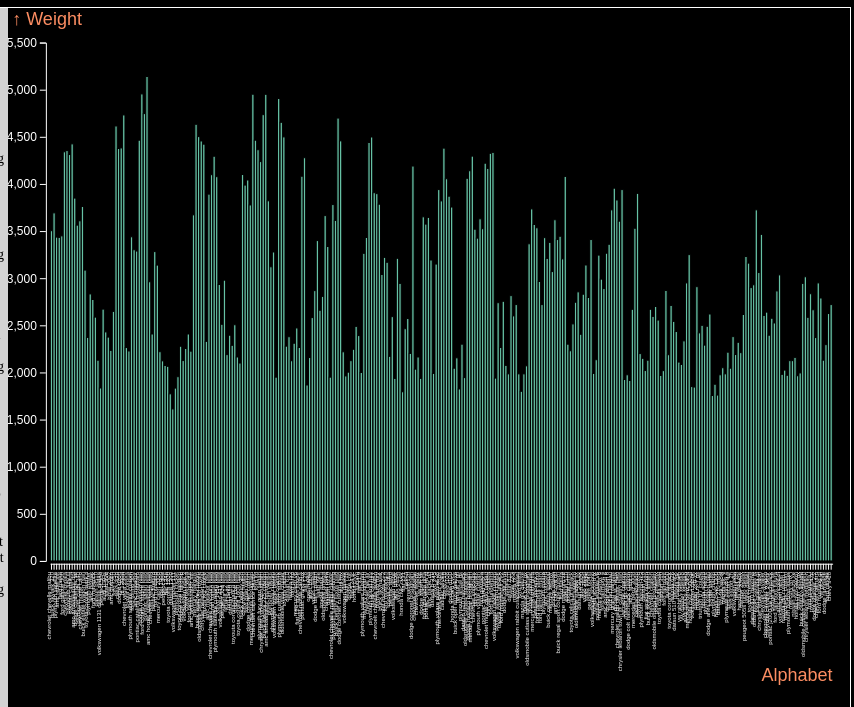
D3 v5 page, settled after 480 driven frames (8 s of simulated time); the page loaded 1 data file(s).


// ── js/main.js
var App = App || {};

(function() {

	App.models = {};
	App.views = {};
	App.targetID = '#displayPane';

	App.init = function(id, descId, instructionsId) {
		var selectedEle = document.getElementById(id),
			descEle = document.getElementById(descId),
			instructionsEle = document.getElementById(instructionsId),
			descText = 'Possible tasks include:<br><ol>',
			instructionsText = '<ul>';

		descText += '<li>Order bars in any order of your preference.</li>'
		descText += '<li>Order all bars in ascending/descending order.</li>'
		descText += '<li>Make a selection of few neighbouring bars. Order all the selected bars in ascending/descending order.</li>'
		descText += '<li>Make a selection of few non-neighbouring bars. Order all the selected bars in ascending/descending order.</li>'
		
		instructionsText += '<li>Drag a bar directly to reposition it. </li>'
		instructionsText += '<li><B>Soritng:</B> Drag the tallest bar to right/left most boundary to sort in ascending/descending order.</li>';
		instructionsText += '<li><B>Selections:</B> Click a bar to select it. Click any where else to clear the selection. Use the tallest bar in the selection to reorder only the selected bars.</li>';
		
		descText += '</ol>';
		instructionsText += '</ul>';

		descEle.innerHTML = descText;
		instructionsEle.innerHTML = instructionsText;

		App.models.data = new DataModel();
		App.views.simpleBarChartView = new SimpleBarChartView(App.targetID)
		
		App.models.data.loadSimpleBarChartData().then(data => {
			App.views.simpleBarChartView.data(App.models.data.getSimpleBarChartData()).draw();
		})
	}

	function clearView() {
		if (App.views.simpleBarChartView) App.views.simpleBarChartView.clear();
	}

})();
// ── js/model/dataModel.js
"use strict"

var App = App || {};

let DataModel = function() {
    let self = {
        simpleBarData: [],
    };

    function loadSimpleBarChartData() {
        return d3.csv("./data/cars.csv", {credentials: 'same-origin'})
            .then(l => {
                self.simpleBarData = Array.from(new Set(l.map(a => a.Model)))
                                    .map(id => {
                                        return l.find(a => a.Model === id)
                                    })
                self.simpleBarData = self.simpleBarData.filter(d => d.Model!="");
            })
    }

    // Method that returns the dataset to caller
    function getSimpleBarChartData() {
        return deepCopy(self.simpleBarData);
    }

    function deepCopy(obj) {
        var output, v, key;
        output = Array.isArray(obj) ? [] : {};
        for (key in obj) {
            v = obj[key];
            output[key] = (typeof v === "object") ? deepCopy(v) : v;
        }
        return output;
    }

    return {
        loadSimpleBarChartData,
        getSimpleBarChartData,
    };
}
// ── js/view/simpleBarChart.js
// View to handle creation of a bar chart and the interactions on it

/* Authors: Bharat Kale <bkale@niu.edu>
			
   Version: 1.0.0
   Date: 04-10-2020
*/
"use strict"

var App = App || {};

let SimpleBarChartView = function(targetID) {
	let self = {
		targetID: "",
		target: null,
		totalWidth: "",
		totalHeight: "",
		width: "",
		height: "",
		margin: "",
		data: null,
		targetSvg: null,
		targetEle: null,

		xScale: d3.scaleBand(),
		yScale: d3.scaleLinear(),
		xAxis: null,
		yAxis: null,
		rects: null,

		order: null,
		selection: [],
		xAttr: "Model",
		yAttr: "Weight",
		// xAttr: "letter",
		// yAttr: "frequency",
	}

	init();

	function init() {
		self.targetID = targetID;
	}

	function data(data) {
		self.data=data;
		return this;
	}

	function draw() {
		initTarget();

		self.order = new SimpleBarChartOrdering();
		self.rects = self.targetEle.selectAll('g')
						.data(self.data)
						.enter().append("rect")
							.attr("transform", (d) => {
									return `translate(${self.xScale(d[self.xAttr])},${self.yScale(d[self.yAttr])})`;
								})
							.attr("id", d => `bar_${d[self.xAttr]}`)
							.attr("class", "barRect")
							.attr("height", d => self.yScale(0) - self.yScale(d[self.yAttr]))
							.attr("width", self.xScale.bandwidth() )
							.on('mouseover', function(d) {
									d3.select(this).classed("mouseOver", true);
							})
							.on('mouseout', function(d) {
								if (self.selection.indexOf(d) == -1) {
									d3.select(this).classed("mouseOver", false);
								}
							})
							.on("click", function(d) {
								if(self.selection.indexOf(d) == -1) {
									self.selection.push(d); 
									d3.select(this).classed("mouseOver", true);
								}
								else {
									self.selection.splice(self.selection.indexOf(d), 1);
									d3.select(`#bar_${d[self.xAttr]}`).classed("mouseOver", false);
								}

								if (self.selection.length>0) {
									self.order.setSelection(self.selection);
								} else {
									self.order.setSelection(self.data);
								}
								d3.event.stopPropagation();
							})
							.call(d3.drag()
								.on("start", self.order.dragstarted)
								.on("drag", self.order.dragged)
								.on("end", self.order.dragended));

		self.targetSvg.append('rect')
			.attr('x', self.margin.left)
			.attr('y', self.totalHeight - self.margin.bottom*0.95)
			.attr('width', self.width)
			.attr('height', self.margin.bottom)
			.style('fill', 'black');

		self.xAxis = self.targetSvg.append('g')
						.attr("transform", `translate(${self.margin.left},${self.totalHeight - self.margin.bottom*0.98})`)
						.attr('class', 'axis x')
			    		.call(d3.axisBottom(self.xScale).tickFormat(i => "").tickSizeOuter(0)) //i
			    		.append("text")
							.attr("x", self.width)
							.attr("y", self.margin.bottom*0.85)
							.attr("class", "axisLabel")
							.attr("fill", "currentColor")
							.attr("text-anchor", "end")
							.attr("alignment-baseline", "baseline")
							.text("Alphabet");

		var xAxisTicks = self.targetSvg.append("g").attr("class", "x_ticks").selectAll(".x_tick")
							.data(self.xScale.domain())
							.enter().append("text")
								// .attr("x", d => self.margin.left+self.xScale(d)+self.xScale.bandwidth()/2)
								// .attr("y", self.totalHeight-self.margin.bottom*0.75)
								.attr("transform", d => { 
									return`translate(${self.margin.left+self.xScale(d)+self.xScale.bandwidth()/2},
									${self.totalHeight-self.margin.bottom*0.92})rotate(${-90})`
								})
								.attr("class", "x_tick")
								.text(d => d)
								.on('mouseover', function() {
									d3.select(this).classed("mouseOver", true);
								})
								.on('mouseout', function() {
									d3.select(this).classed("mouseOver", false);
								});

		self.yAxis = self.targetSvg.append('g')
						.attr("transform", `translate(${self.margin.left*0.9},${self.margin.top})`)
						.attr('class', 'axis y')
						.call(d3.axisLeft(self.yScale)) //.ticks(null, '%')
						.append("text")
							.attr("x", -self.margin.left*0.8)
							.attr("y", -self.margin.top/2)
							.attr("class", "axisLabel")
							.attr("fill", "currentColor")
							.attr("text-anchor", "start")
							.text(`↑ ${self.yAttr}`)
	
		self.order.setTargetId(self.targetID.substring(1,self.targetID.length))
					.setData(self.data)
					.setBars(self.rects)
					.setMargin(self.margin)
					.setXScale(self.xScale)
					.setXAttribute([self.xAttr])
					.setYScale(self.yScale)
					.setYAttribute(self.yAttr)
					.setXTickClass("x_tick");
	}

	function clear() {
		document.getElementById(targetID.slice(1)).innerHTML = '';
	}

	function initTarget() {
		self.target = d3.select(self.targetID);

        self.totalWidth = self.target.node().getBoundingClientRect().width;
        self.totalHeight = self.target.node().getBoundingClientRect().height;
        
        self.margin = {
                'left':self.totalWidth*0.05, 
                'right':self.totalWidth*0.02, 
                'top':self.totalHeight*0.05, 
                'bottom':self.totalHeight*0.2
              };

        self.width = self.totalWidth-self.margin.left-self.margin.right;
        self.height = self.totalHeight-self.margin.top-self.margin.bottom;

        self.targetSvg = self.target.append("svg")
            .attr("shape-rendering", "geometricPrecision")
            .attr("x", 0)
            .attr("y", 0)
            .attr("width", self.totalWidth)
            .attr("height", self.totalHeight)
            .on("click", function(d) {
        		self.targetEle.selectAll('.barRect').classed("mouseOver", false);
        		self.targetEle.selectAll('.barRect').classed("barActive", false);
        		self.targetEle.selectAll('.barRect').classed("barSemiActive", false);

        		self.selection = [];
        		if (self.order) {
					self.order.setSelection(self.data);
				}           	
            });
        self.targetEle = self.targetSvg.append("g")
                			.attr("transform", "translate(" + self.margin.left + "," + self.margin.top + ")");

		self.xScale.range([0, self.width])
					.domain(self.data.map(d => d[self.xAttr]))
					.padding(0.1);

		self.yScale.domain([0, d3.max(self.data, d => d[self.yAttr])]).nice()
					.range([self.height, 0]);

	}

	return{
		data,
		draw,
		clear,
	};
}
// ── js/viewmodel/simpleBarChartOrdering.js
// View Model to handle the bar chart ordering via drag interaction

/* Authors: Bharat Kale <bkale@niu.edu>
			
   Version: 1.0.0
   Date: 05-28-2020
*/
"use strict"

var App = App || {};

let SimpleBarChartOrdering = function() {

	let self = {
		targetId: "",
		targetEle: null,
		data: null,

		margin: null,
		totalHeight: 0,
		totalWidth: 0,
		
		xScale: null,
		yScale: null,
		xAttr: "",
		yAttr: "",
		
		xTickCls: "",
		yTickClas: "",

		bars: null,
		selectedBars: [],
		selectedRange: [],
		isSelectionConsecutive: true,
		draggedPositions: {},

		maxPosition:0,
		minPosition:0,
	};

	function setTargetId(id) {
		self.targetId = id;
		self.targetEle = d3.selectAll(`#${id}`).selectAll('svg');
		self.totalWidth = d3.selectAll(`#${id}`).node().getBoundingClientRect().width;
        self.totalHeight = d3.selectAll(`#${id}`).node().getBoundingClientRect().height;
		return this;
	}

	function setData(data) {
		self.data = data;
		return this;
	}

	function setMargin(margin) {
		self.margin = margin;
		return this;
	}

	function setBars(bars) {
		self.bars = bars;
		return this;
	}

	function setSelection(sel) {
		self.selectedBars = sel;
		if (self.selectedBars.length==2) {
			getAllBarsInRange();
			self.targetEle.selectAll('.barRect').classed("barSemiActive", function (d) {
				if (self.selectedRange.map(d => d[self.xAttr]).includes(d[self.xAttr]) && 
					! self.selectedBars.map(d => d[self.xAttr]).includes(d[self.xAttr])) {
					return true;
				} else {
					return false;
				}
			});
		} else {
			self.selectedRange=[];
			self.targetEle.selectAll('.barSemiActive').classed("barSemiActive", false);
		}
		return this;
	}

	function setXScale(scale) {
		self.xScale = scale;
		return this;
	}

	function setYScale(scale) {
		self.yScale = scale;
		return this;
	}

	function setXAttribute(attr) {
		self.xAttr = attr;
		return this;
	}

	function setYAttribute(attr) {
		self.yAttr = attr;
		return this;
	}

	function setXTickClass(cls) {
		self.xTickCls = cls;
		return this;
	}

	function setYTickClass(cls) {
		self.yTickCls = cls;
		return this;
	}

	function getData() {
		return self.data
	}

	function getScales() {
		return [self.xScale, self.yScale]
	}

	function dragstarted(d) {
		var xScaleDomain = self.xScale.domain(),
			line = d3.line().x(d => d[0]).y(d => d[1]);

		if (self.selectedBars.includes(d)) {
			self.selectedBars.sort((a,b) => self.xScale(a[self.xAttr]) - self.xScale(b[self.xAttr]));
			for (var i = 0; i < self.selectedBars.length-1; i++) {
				var x1 = self.selectedBars[i][self.xAttr],
					x2 = self.selectedBars[i+1][self.xAttr]
				if(Math.abs(xScaleDomain.indexOf(x1)-xScaleDomain.indexOf(x2))!=1){
					self.isSelectionConsecutive = false;
					break;
				}
			}

			// if (self.isSelectionConsecutive) {
				self.maxPosition = self.xScale(self.selectedBars[self.selectedBars.length-1][self.xAttr])+self.xScale.bandwidth()
				self.minPosition = self.xScale(self.selectedBars[0][self.xAttr])
			// }
		} else {
			self.maxPosition = self.xScale.range()[1]
			self.minPosition = self.xScale.range()[0]
		}

		self.minPosition -= self.xScale.padding()*self.xScale.bandwidth();
		self.maxPosition += self.xScale.padding()*self.xScale.bandwidth();

		self.targetEle.append("path")
			.datum([[self.minPosition+self.margin.left, self.yScale.range()[0]+self.margin.top],
					[self.minPosition+self.margin.left, self.margin.top]])
			.attr("d", line)
			.attr("class", "boundary")
		self.targetEle.append("path")
			.datum([[self.maxPosition+self.margin.left, self.yScale.range()[0]+self.margin.top],
					[self.maxPosition+self.margin.left, self.margin.top]])
			.attr("d", line)
			.attr("class", "boundary")

		self.minPosition -= self.xScale.bandwidth();
		self.draggedPositions[d[self.xAttr]] = self.xScale(d[self.xAttr])
	}

	function dragged(d) {
		if (d3.event.x<self.maxPosition && d3.event.x>self.minPosition) {
			d3.select(this).raise().classed("barActive", true);
			self.draggedPositions[d[self.xAttr]] = Math.min(self.xScale.range()[1], Math.max(0, d3.event.x))
			self.data.sort((a, b) => position(a) - position(b));
			self.xScale.domain(self.data.map(k => k[self.xAttr]))
			self.bars.attr('transform', d => `translate(${position(d)},${self.yScale(d[self.yAttr])})`);
			self.targetEle.selectAll(`.${self.xTickCls}`)
				.attr("transform", d => { 
						return `translate(${self.margin.left+self.xScale(d)+self.xScale.bandwidth()/2},
								${self.totalHeight-self.margin.bottom*0.92})rotate(${-90})`
					})
					// .attr("x", d => self.margin.left+self.xScale(d)+self.xScale.bandwidth()/2);
			d3.select(this).attr('transform', d => `translate(${d3.event.x},${self.yScale(d[self.yAttr])})`);
		}
	}

	function dragended(d,i) {
		delete self.draggedPositions[d[self.xAttr]];
		d3.select(this).transition()
			.duration(500)
			.attr("transform", d => `translate(${position(d)},${self.yScale(d[self.yAttr])})`);
		d3.select(this).classed("barActive", false);

		if (d3.event.x>self.maxPosition) { 
			d3.select(this).select('rect').classed("mouseOver", false);
			sortAndUpdateRects(d, false);
		} else if (d3.event.x<self.minPosition) { 
			d3.select(this).select('rect').classed("mouseOver", false);
			sortAndUpdateRects(d, true);
		}

		self.targetEle.selectAll(`.${self.xTickCls}`)
			.transition()
				.duration(1000) 
				.attr("transform", d => { 
					return `translate(${self.margin.left+self.xScale(d)+self.xScale.bandwidth()/2},
							${self.totalHeight-self.margin.bottom*0.92})rotate(${-90})`
				})
				// .attr("x", d => self.margin.left+self.xScale(d)+self.xScale.bandwidth()/2);

		////// To Refresh the selected bar range after drag ends //////

		// if (self.selectedBars.length==2) {
		// 	getAllBarsInRange();
		// 	self.targetEle.selectAll('.barRect').classed("barSemiActive", function (d) {
		// 		if (self.selectedRange.map(d => d[self.xAttr]).includes(d[self.xAttr]) && 
		// 			! self.selectedBars.map(d => d[self.xAttr]).includes(d[self.xAttr])) {
		// 			return true;
		// 		} else {
		// 			return false;
		// 		}
		// 	});
		// }

		self.targetEle.selectAll(".boundary")
			.transition()
				.duration(200) 
				.remove();
	}

	/////// Helper method to determine x position of a given rectangle /////// 
	function position(d) {
		var newP = self.draggedPositions[d[self.xAttr]];
		return newP == null ? self.xScale(d[self.xAttr]) : newP;
	}

	/////// Sorts the entire dataset and updates the visualization /////// 
	function sortAndUpdateRects(curNode, asc) {
		if (self.selectedBars.includes(curNode)) {
			var barsToSort = [];
			if (self.selectedBars.length==2) {
				barsToSort = self.selectedRange;
			} else {
				barsToSort = self.selectedBars;
			}

			if (curNode[self.yAttr]==d3.max(self.selectedBars.map(k => k[self.yAttr]))) {
				if (asc) {
					barsToSort.sort((a, b) => b[self.yAttr] - a[self.yAttr]);
				} else {
					barsToSort.sort((a, b) => a[self.yAttr] - b[self.yAttr]);
				}
			}
			
			for (var i = 0, j = 0; i < self.data.length; i++) {
				if (barsToSort.includes(self.data[i])) {
					self.data[i] = barsToSort[j];
					j++;
				}
			}
			
		} else {
			if (curNode[self.yAttr]==d3.max(self.data.map(k => k[self.yAttr]))) {
				if (asc) {
					self.data.sort((a, b) => b[self.yAttr] - a[self.yAttr]);
				} else {
					self.data.sort((a, b) => a[self.yAttr] - b[self.yAttr]);
				}
			}	
		}
		
		self.xScale.domain(self.data.map(d => d[self.xAttr]))

		var allBars = self.targetEle.selectAll('.barRect');
		
		allBars.classed("barSemiActive", d => {
			if (self.selectedRange.map(d => d[self.xAttr]).includes(d[self.xAttr]) && 
				! self.selectedBars.map(d => d[self.xAttr]).includes(d[self.xAttr])) {
				return true;
			} else {
				return false;
			}
		});

		allBars.data(self.data, d => d[self.xAttr])
			.transition().duration(1000)
				.attr("transform", (d) => {
					return `translate(${self.xScale(d[self.xAttr])},${self.yScale(d[self.yAttr])})`;
				})
	}

	function getAllBarsInRange() {
		self.selectedRange = [];
		var startIndex = self.data.map(d => d[self.xAttr]).indexOf(self.selectedBars[0][self.xAttr]),
			endIndex = self.data.map(d => d[self.xAttr]).indexOf(self.selectedBars[1][self.xAttr]);
		if (startIndex<endIndex){
			for (var i = startIndex; i <= endIndex; i++) {
				self.selectedRange.push(self.data[i]);
			}
		} else {
			for (var i = endIndex; i <= startIndex; i++) {
				self.selectedRange.push(self.data[i]);
			}
		}
	}

	return {
		setTargetId,
		setData,
		setMargin,
		setBars,
		setSelection,
		setXScale,
		setYScale,
		setXAttribute,
		setYAttribute,
		setXTickClass,
		setYTickClass,
		dragstarted,
		dragged,
		dragended,

		getData,
		getScales,
	};
}

### data: data/cars.csv
Model, MPG, Cylinders, Displacement, Horsepower, Weight, Acceleration, Year, Origin
chevrolet chevelle malibu, 18, 8, 307, 130, 3504, 12, 70, US
buick skylark 320, 15, 8, 350, 165, 3693, 11.5, 70, US
plymouth satellite, 18, 8, 318, 150, 3436, 11, 70, US
amc rebel sst, 16, 8, 304, 150, 3433, 12, 70, US
ford torino, 17, 8, 302, 140, 3449, 10.5, 70, US
ford galaxie 500, 15, 8, 429, 198, 4341, 10, 70, US
chevrolet impala, 14, 8, 454, 220, 4354, 9, 70, US
plymouth fury iii, 14, 8, 440, 215, 4312, 8.5, 70, US
pontiac catalina, 14, 8, 455, 225, 4425, 10, 70, US
amc ambassador dpl, 15, 8, 390, 190, 3850, 8.5, 70, US
dodge challenger se, 15, 8, 383, 170, 3563, 10, 70, US
plymouth 'cuda 340, 14, 8, 340, 160, 3609, 8, 70, US
chevrolet monte carlo, 15, 8, 400, 150, 3761, 9.5, 70, US
buick estate wagon (sw), 14, 8, 455, 225, 3086, 10, 70, US
toyota corona mark ii, 24, 4, 113, 95, 2372, 15, 70, Japan
plymouth duster, 22, 6, 198, 95, 2833, 15.5, 70, US
amc hornet, 18, 6, 199, 97, 2774, 15.5, 70, US
ford maverick, 21, 6, 200, 85, 2587, 16, 70, US
datsun pl510, 27, 4, 97, 88, 2130, 14.5, 70, Japan
volkswagen 1131 deluxe sedan, 26, 4, 97, 46, 1835, 20.5, 70, Europe
peugeot 504, 25, 4, 110, 87, 2672, 17.5, 70, Europe
audi 100 ls, 24, 4, 107, 90, 2430, 14.5, 70, Europe
saab 99e, 25, 4, 104, 95, 2375, 17.5, 70, Europe
bmw 2002, 26, 4, 121, 113, 2234, 12.5, 70, Europe
amc gremlin, 21, 6, 199, 90, 2648, 15, 70, US
ford f250, 10, 8, 360, 215, 4615, 14, 70, US
chevy c20, 10, 8, 307, 200, 4376, 15, 70, US
dodge d200, 11, 8, 318, 210, 4382, 13.5, 70, US
hi 1200d, 9, 8, 304, 193, 4732, 18.5, 70, US
datsun pl510, 27, 4, 97, 88, 2130, 14.5, 71, Japan
chevrolet vega 2300, 28, 4, 140, 90, 2264, 15.5, 71, US
toyota corona, 25, 4, 113, 95, 2228, 14, 71, Japan
amc gremlin, 19, 6, 232, 100, 2634, 13, 71, US
plymouth satellite custom, 16, 6, 225, 105, 3439, 15.5, 71, US
chevrolet chevelle malibu, 17, 6, 250, 100, 3329, 15.5, 71, US
ford torino 500, 19, 6, 250, 88, 3302, 15.5, 71, US
amc matador, 18, 6, 232, 100, 3288, 15.5, 71, US
chevrolet impala, 14, 8, 350, 165, 4209, 12, 71, US
pontiac catalina brougham, 14, 8, 400, 175, 4464, 11.5, 71, US
ford galaxie 500, 14, 8, 351, 153, 4154, 13.5, 71, US
plymouth fury iii, 14, 8, 318, 150, 4096, 13, 71, US
dodge monaco (sw), 12, 8, 383, 180, 4955, 11.5, 71, US
ford country squire (sw), 13, 8, 400, 170, 4746, 12, 71, US
pontiac safari (sw), 13, 8, 400, 175, 5140, 12, 71, US
amc hornet sportabout (sw), 18, 6, 258, 110, 2962, 13.5, 71, US
chevrolet vega (sw), 22, 4, 140, 72, 2408, 19, 71, US
pontiac firebird, 19, 6, 250, 100, 3282, 15, 71, US
ford mustang, 18, 6, 250, 88, 3139, 14.5, 71, US
mercury capri 2000, 23, 4, 122, 86, 2220, 14, 71, US
opel 1900, 28, 4, 116, 90, 2123, 14, 71, Europe
peugeot 304, 30, 4, 79, 70, 2074, 19.5, 71, Europe
fiat 124b, 30, 4, 88, 76, 2065, 14.5, 71, Europe
toyota corolla 1200, 31, 4, 71, 65, 1773, 19, 71, Japan
datsun 1200, 35, 4, 72, 69, 1613, 18, 71, Japan
volkswagen model 111, 27, 4, 97, 60, 1834, 19, 71, Europe
plymouth cricket, 26, 4, 91, 70, 1955, 20.5, 71, US
toyota corona hardtop, 24, 4, 113, 95, 2278, 15.5, 72, Japan
dodge colt hardtop, 25, 4, 97.5, 80, 2126, 17, 72, US
volkswagen type 3, 23, 4, 97, 54, 2254, 23.5, 72, Europe
chevrolet vega, 20, 4, 140, 90, 2408, 19.5, 72, US
... 334 more rows